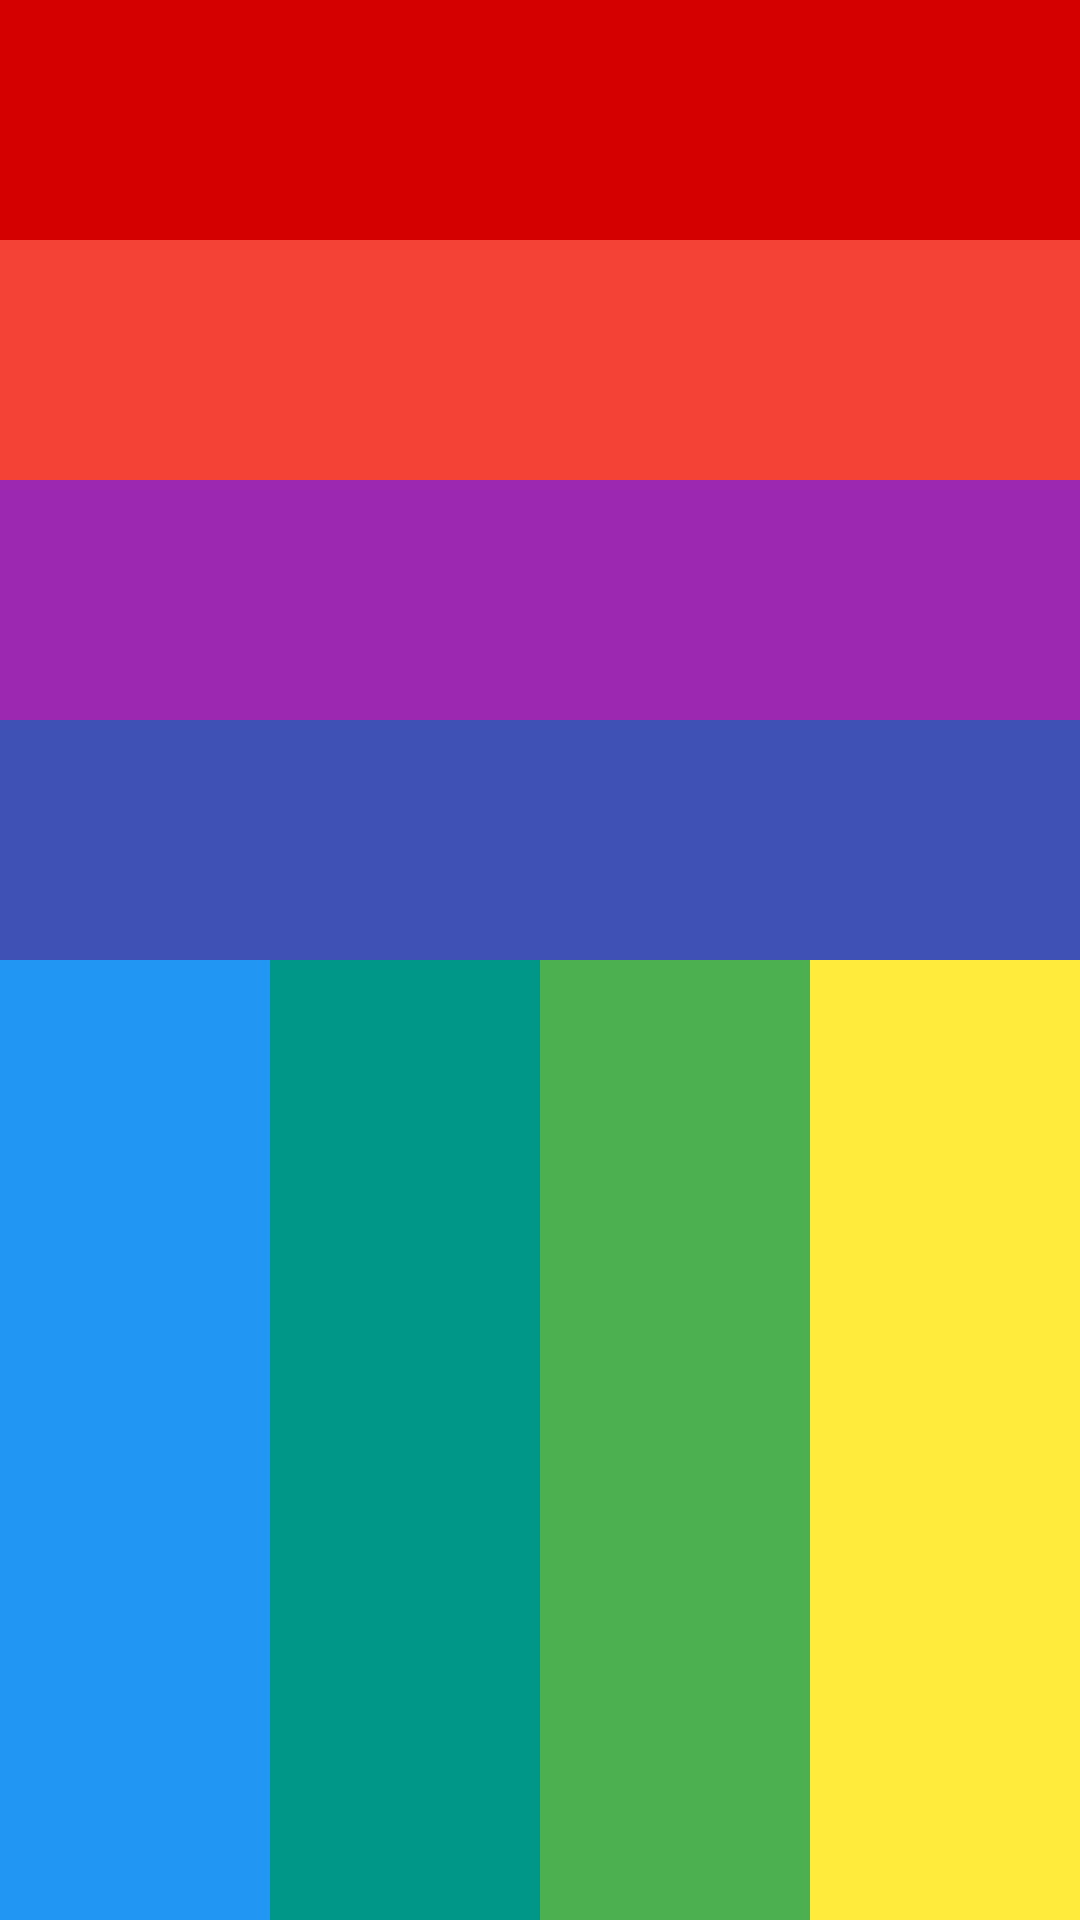

This screen was rendered from an Android layout file. Write that file and the resources it references.
<!-- AndroidManifest.xml: application theme Theme.BT_LinearLayout -->
<!-- res/layout/layout_1.xml -->
<?xml version="1.0" encoding="utf-8"?>
<LinearLayout xmlns:android="http://schemas.android.com/apk/res/android"
    android:layout_width="match_parent"
    android:layout_height="match_parent"
    android:orientation="vertical">

    <LinearLayout
        android:layout_width="match_parent"
        android:layout_height="0dp"
        android:layout_weight="1"
        android:orientation="vertical">

        <View
            android:layout_width="match_parent"
            android:layout_height="0dp"
            android:layout_weight="1"
            android:background="@color/color1" />

        <View
            android:layout_width="match_parent"
            android:layout_height="0dp"
            android:layout_weight="1"
            android:background="@color/color2" />

        <View
            android:layout_width="match_parent"
            android:layout_height="0dp"
            android:layout_weight="1"
            android:background="@color/color3" />

        <View
            android:layout_width="match_parent"
            android:layout_height="0dp"
            android:layout_weight="1"
            android:background="@color/color4" />
    </LinearLayout>

    <LinearLayout
        android:layout_width="match_parent"
        android:layout_height="0dp"
        android:layout_weight="1"
        android:orientation="horizontal">

        <View
            android:layout_width="0dp"
            android:layout_height="match_parent"
            android:layout_weight="1"
            android:background="@color/color5" />

        <View
            android:layout_width="0dp"
            android:layout_height="match_parent"
            android:layout_weight="1"
            android:background="@color/color6" />

        <View
            android:layout_width="0dp"
            android:layout_height="match_parent"
            android:layout_weight="1"
            android:background="@color/color7" />

        <View
            android:layout_width="0dp"
            android:layout_height="match_parent"
            android:layout_weight="1"
            android:background="@color/color8" />

    </LinearLayout>
</LinearLayout>
<!-- resources referenced by this layout -->
<resources>
  <color name="color1">#D40000</color>
  <color name="color2">#F44336</color>
  <color name="color3">#9C27B0</color>
  <color name="color4">#3F51B5</color>
  <color name="color5">#2196F3</color>
  <color name="color6">#009688</color>
  <color name="color7">#4CAF50</color>
  <color name="color8">#FFEB3B</color>
  <style name="Theme.BT_LinearLayout" parent="Theme.MaterialComponents.DayNight.DarkActionBar">
          
          <item name="colorPrimary">@color/purple_500</item>
          <item name="colorPrimaryVariant">@color/purple_700</item>
          <item name="colorOnPrimary">@color/white</item>
          
          <item name="colorSecondary">@color/teal_200</item>
          <item name="colorSecondaryVariant">@color/teal_700</item>
          <item name="colorOnSecondary">@color/black</item>
          
          <item name="android:statusBarColor" tools:targetApi="l">?attr/colorPrimaryVariant</item>
          
      </style>
  <color name="purple_500">#FF6200EE</color>
  <color name="purple_700">#FF3700B3</color>
  <color name="white">#FFFFFFFF</color>
  <color name="teal_200">#FF03DAC5</color>
  <color name="teal_700">#FF018786</color>
  <color name="black">#FF000000</color>
</resources>
